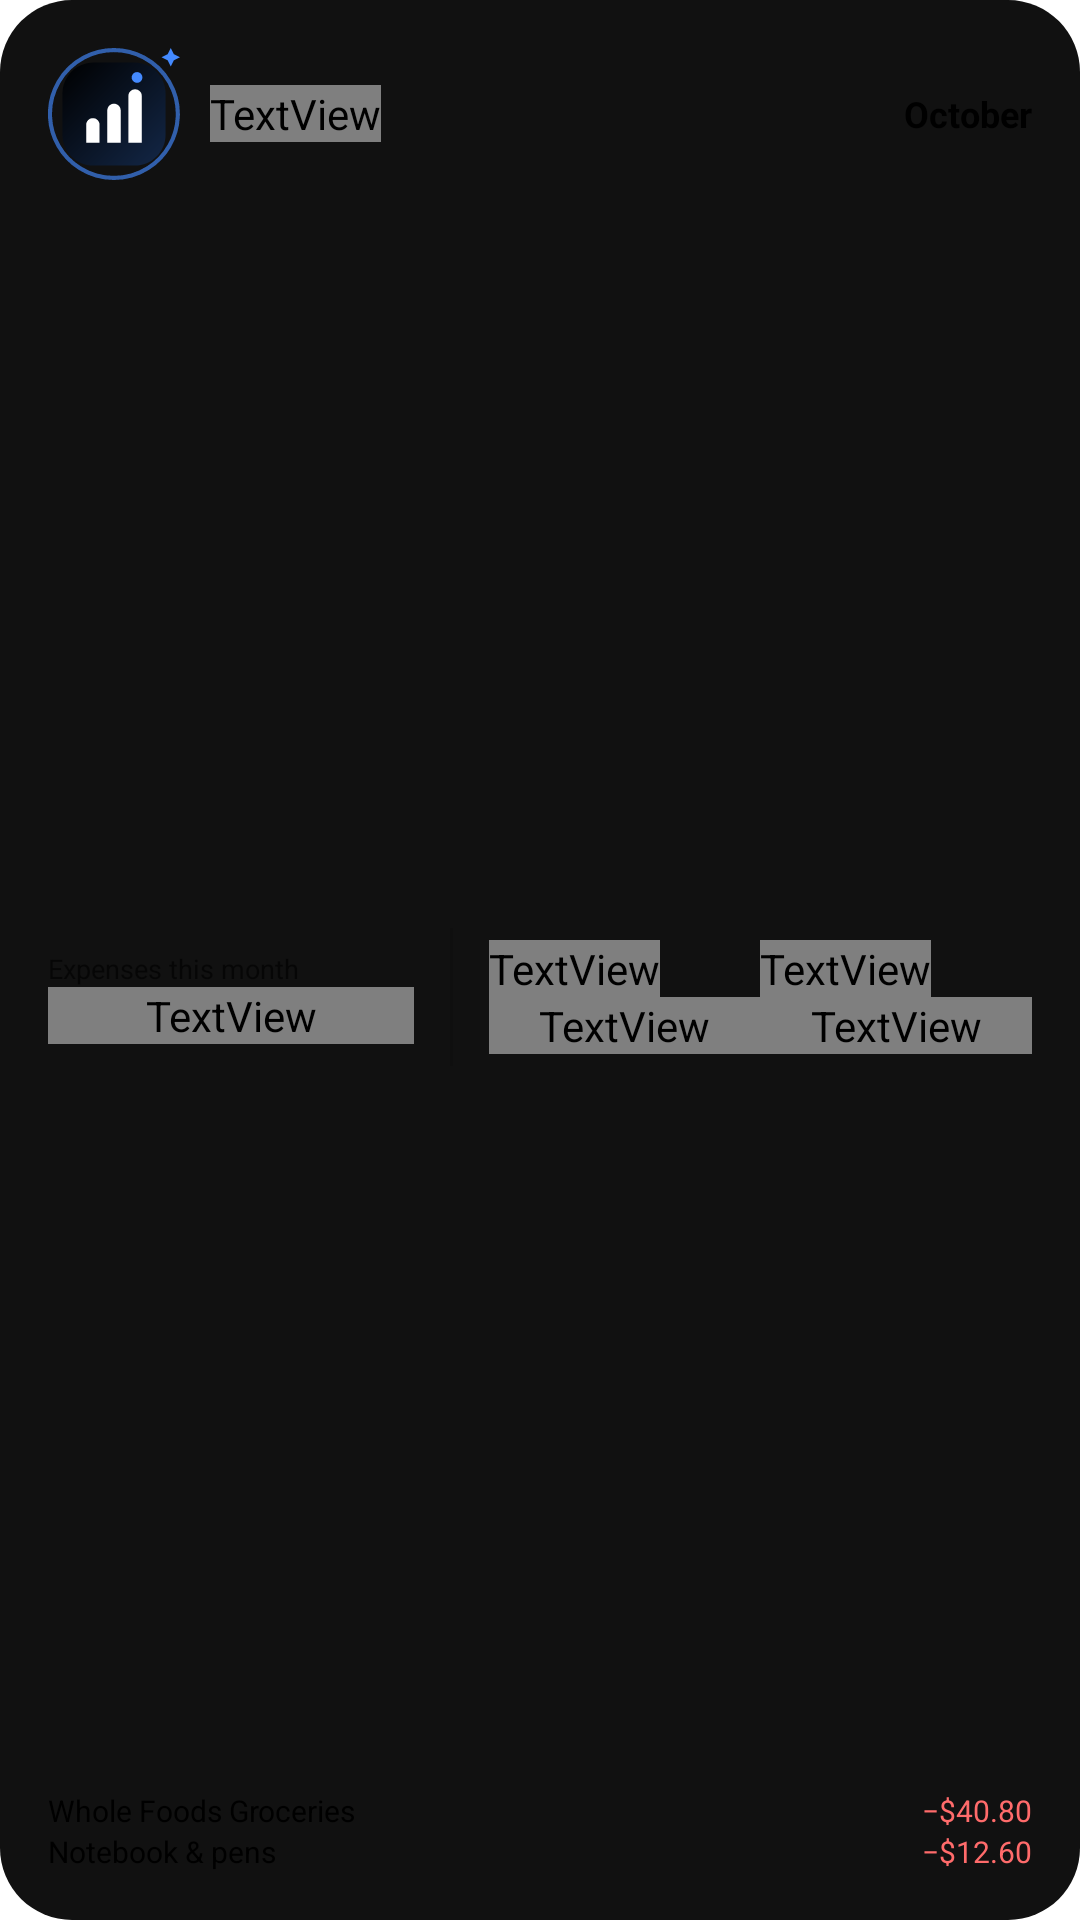

The Android layout XML behind this screen, and the referenced resources:
<!-- AndroidManifest.xml: fallback theme Theme.MaterialComponents.DayNight.NoActionBar -->
<!-- res/layout/budget_ai_widget.xml -->
<?xml version="1.0" encoding="utf-8"?>
<LinearLayout xmlns:android="http://schemas.android.com/apk/res/android"
    android:id="@+id/widget_root"
    android:layout_width="match_parent"
    android:layout_height="match_parent"
    android:background="@drawable/budget_widget_background"
    android:gravity="center_vertical"
    android:orientation="vertical"
    android:padding="16dp">

    <LinearLayout
        android:layout_width="match_parent"
        android:layout_height="wrap_content"
        android:gravity="center_vertical"
        android:orientation="horizontal">

        <ImageView
            android:layout_width="44dp"
            android:layout_height="44dp"
            android:contentDescription="@string/widget_logo_description"
            android:src="@drawable/ic_budget_mark" />

        <LinearLayout
            android:layout_width="0dp"
            android:layout_height="wrap_content"
            android:layout_marginStart="10dp"
            android:layout_weight="1"
            android:gravity="center_vertical"
            android:orientation="vertical">

            <TextView
                android:id="@+id/widget_title"
                android:layout_width="wrap_content"
                android:layout_height="wrap_content"
                android:fontFamily="@font/boldonse"
                android:text="Budget AI"
                android:textColor="@color/widget_primary"
                android:textSize="12sp" />


            <ImageView

                android:id="@+id/widget_title_image"

                android:layout_width="wrap_content"

                android:layout_height="12dp"

                android:adjustViewBounds="true"

                android:contentDescription="@null"

                android:scaleType="fitStart"

                android:tint="@color/widget_primary"

                android:visibility="gone" />
        </LinearLayout>

        <TextView
            android:id="@+id/widget_month"
            android:layout_width="wrap_content"
            android:layout_height="wrap_content"
            android:fontFamily="sans-serif"
            android:text="October"
            android:textColor="@color/widget_primary"
            android:textSize="12sp"
            android:textStyle="bold" />
    </LinearLayout>

    <LinearLayout
        android:layout_width="match_parent"
        android:layout_height="0dp"
        android:layout_marginTop="8dp"
        android:layout_weight="1"
        android:gravity="center_vertical"
        android:orientation="horizontal">

        <LinearLayout
            android:layout_width="0dp"
            android:layout_height="wrap_content"
            android:layout_weight="1.35"
            android:orientation="vertical">

            <TextView
                android:layout_width="wrap_content"
                android:layout_height="wrap_content"
                android:fontFamily="sans-serif"
                android:text="Expenses this month"
                android:textColor="@color/widget_secondary"
                android:textSize="9sp" />

            <TextView
                android:id="@+id/widget_balance"
                android:layout_width="match_parent"
                android:layout_height="wrap_content"
                android:ellipsize="end"
                android:fontFamily="@font/boldonse"
                android:maxLines="1"
                android:text="$682.19"
                android:textColor="@color/widget_primary"
                android:textSize="24sp" />


            <ImageView

                android:id="@+id/widget_balance_image"

                android:layout_width="match_parent"

                android:layout_height="24dp"

                android:adjustViewBounds="true"

                android:contentDescription="@null"

                android:scaleType="fitStart"

                android:tint="@color/widget_primary"

                android:visibility="gone"
                android:layout_marginTop="4dp" />
        </LinearLayout>

        <TextView
            android:layout_width="1dp"
            android:layout_height="46dp"
            android:layout_marginStart="12dp"
            android:layout_marginEnd="12dp"
            android:background="@color/widget_divider" />



        <LinearLayout
            android:layout_width="0dp"
            android:layout_height="wrap_content"
            android:layout_weight="1"
            android:orientation="vertical">

            <TextView
                android:layout_width="wrap_content"
                android:layout_height="wrap_content"
                android:fontFamily="@font/google_sans"
                android:text="●  Income"
                android:textColor="@color/widget_income"
                android:textSize="8sp" />

            <TextView
                android:id="@+id/widget_income"
                android:layout_width="match_parent"
                android:layout_height="wrap_content"
                android:ellipsize="end"
                android:fontFamily="@font/google_sans"
                android:maxLines="1"
                android:text="$5,200"
                android:textColor="@color/widget_primary"
                android:textSize="13sp" />
        </LinearLayout>

        <LinearLayout
            android:layout_width="0dp"
            android:layout_height="wrap_content"
            android:layout_weight="1"
            android:orientation="vertical">

            <TextView
                android:layout_width="wrap_content"
                android:layout_height="wrap_content"
                android:fontFamily="@font/google_sans"
                android:text="●  Entries"
                android:textColor="@color/widget_secondary"
                android:textSize="8sp" />

            <TextView
                android:id="@+id/widget_entries"
                android:layout_width="match_parent"
                android:layout_height="wrap_content"
                android:ellipsize="end"
                android:fontFamily="@font/google_sans"
                android:maxLines="1"
                android:text="29"
                android:textColor="@color/widget_primary"
                android:textSize="13sp" />
        </LinearLayout>

    </LinearLayout>

    <LinearLayout
        android:layout_width="match_parent"
        android:layout_height="wrap_content"
        android:orientation="vertical">

        <LinearLayout
            android:layout_width="match_parent"
            android:layout_height="wrap_content"
            android:gravity="center_vertical"
            android:orientation="horizontal">

            <TextView
                android:id="@+id/widget_latest"
                android:layout_width="0dp"
                android:layout_height="wrap_content"
                android:layout_weight="1"
                android:ellipsize="end"
                android:fontFamily="sans-serif"
                android:maxLines="1"
                android:text="Whole Foods Groceries"
                android:textColor="@color/widget_primary"
                android:textSize="10sp" />

            <TextView
                android:id="@+id/widget_latest_amount"
                android:layout_width="wrap_content"
                android:layout_height="wrap_content"
                android:fontFamily="sans-serif"
                android:text="−$40.80"
                android:textColor="#FFFF6B6B"
                android:textSize="10sp" />
        </LinearLayout>

        <LinearLayout
            android:id="@+id/widget_previous_row"
            android:layout_width="match_parent"
            android:layout_height="wrap_content"
            android:gravity="center_vertical"
            android:orientation="horizontal">

            <TextView
                android:id="@+id/widget_previous"
                android:layout_width="0dp"
                android:layout_height="wrap_content"
                android:layout_weight="1"
                android:ellipsize="end"
                android:fontFamily="sans-serif"
                android:maxLines="1"
                android:text="Notebook &amp; pens"
                android:textColor="@color/widget_primary"
                android:textSize="10sp" />

            <TextView
                android:id="@+id/widget_previous_amount"
                android:layout_width="wrap_content"
                android:layout_height="wrap_content"
                android:fontFamily="sans-serif"
                android:text="−$12.60"
                android:textColor="#FFFF6B6B"
                android:textSize="10sp" />
        </LinearLayout>
    </LinearLayout>
</LinearLayout>
<!-- resources referenced by this layout -->
<resources>
  <color name="widget_divider">#17000000</color>
  <color name="widget_income">#FF1F9D5C</color>
  <color name="widget_primary">#FF000000</color>
  <color name="widget_secondary">#9E000000</color>
  <!-- drawable budget_widget_background (drawable) -->
  <?xml version="1.0" encoding="utf-8"?>
  <shape xmlns:android="http://schemas.android.com/apk/res/android"
      android:shape="rectangle">
      <solid android:color="#FF111111" />
      <corners android:radius="24dp" />
  </shape>
  <!-- drawable ic_budget_mark (drawable) -->
  <?xml version="1.0" encoding="utf-8"?>
  <vector xmlns:android="http://schemas.android.com/apk/res/android"
      xmlns:aapt="http://schemas.android.com/aapt"
      android:width="64dp"
      android:height="64dp"
      android:viewportWidth="64"
      android:viewportHeight="64">
      <path
          android:fillColor="@android:color/transparent"
          android:pathData="M32,1 A31,31 0,1 1,31.9 1"
          android:strokeColor="@color/widget_accent_ring"
          android:strokeLineCap="round"
          android:strokeWidth="2" />
      <path android:pathData="M22,7 H42 C50.28,7 57,13.72 57,22 V42 C57,50.28 50.28,57 42,57 H22 C13.72,57 7,50.28 7,42 V22 C7,13.72 13.72,7 22,7 Z">
          <aapt:attr name="android:fillColor">
              <gradient
                  android:endColor="@color/widget_mark_end"
                  android:endX="57"
                  android:endY="57"
                  android:startColor="@color/widget_mark_start"
                  android:startX="7"
                  android:startY="7"
                  android:type="linear" />
          </aapt:attr>
      </path>
      <path
          android:fillColor="@color/widget_mark_bar"
          android:pathData="M18.52,45.98 V37.25 C18.52,35.46 19.97,34 21.76,34 C23.55,34 25.01,35.46 25.01,37.25 V45.98 Z" />
      <path
          android:fillColor="@color/widget_mark_bar"
          android:pathData="M28.75,45.98 V30.25 C28.75,28.46 30.2,27.01 31.99,27.01 C33.78,27.01 35.24,28.46 35.24,30.25 V45.98 Z" />
      <path
          android:fillColor="@color/widget_mark_bar"
          android:pathData="M38.98,45.98 V23.27 C38.98,21.48 40.43,20.02 42.22,20.02 C44.01,20.02 45.47,21.48 45.47,23.27 V45.98 Z" />
      <path
          android:fillColor="@color/widget_accent"
          android:pathData="M43.22,11.68 A2.6,2.6 0,1 1,43.12 11.68" />
      <path
          android:fillColor="@color/widget_accent"
          android:pathData="M59.5,0 L61,3 L64,4.5 L61,6 L59.5,9 L58,6 L55,4.5 L58,3 Z" />
  </vector>
  <string name="widget_logo_description">Budget AI logo</string>
  <color name="widget_accent_ring">#A6448AFF</color>
  <color name="widget_mark_end">#FF132747</color>
  <color name="widget_mark_start">#FF000000</color>
  <color name="widget_mark_bar">#FFFFFFFF</color>
  <color name="widget_accent">#FF448AFF</color>
</resources>
